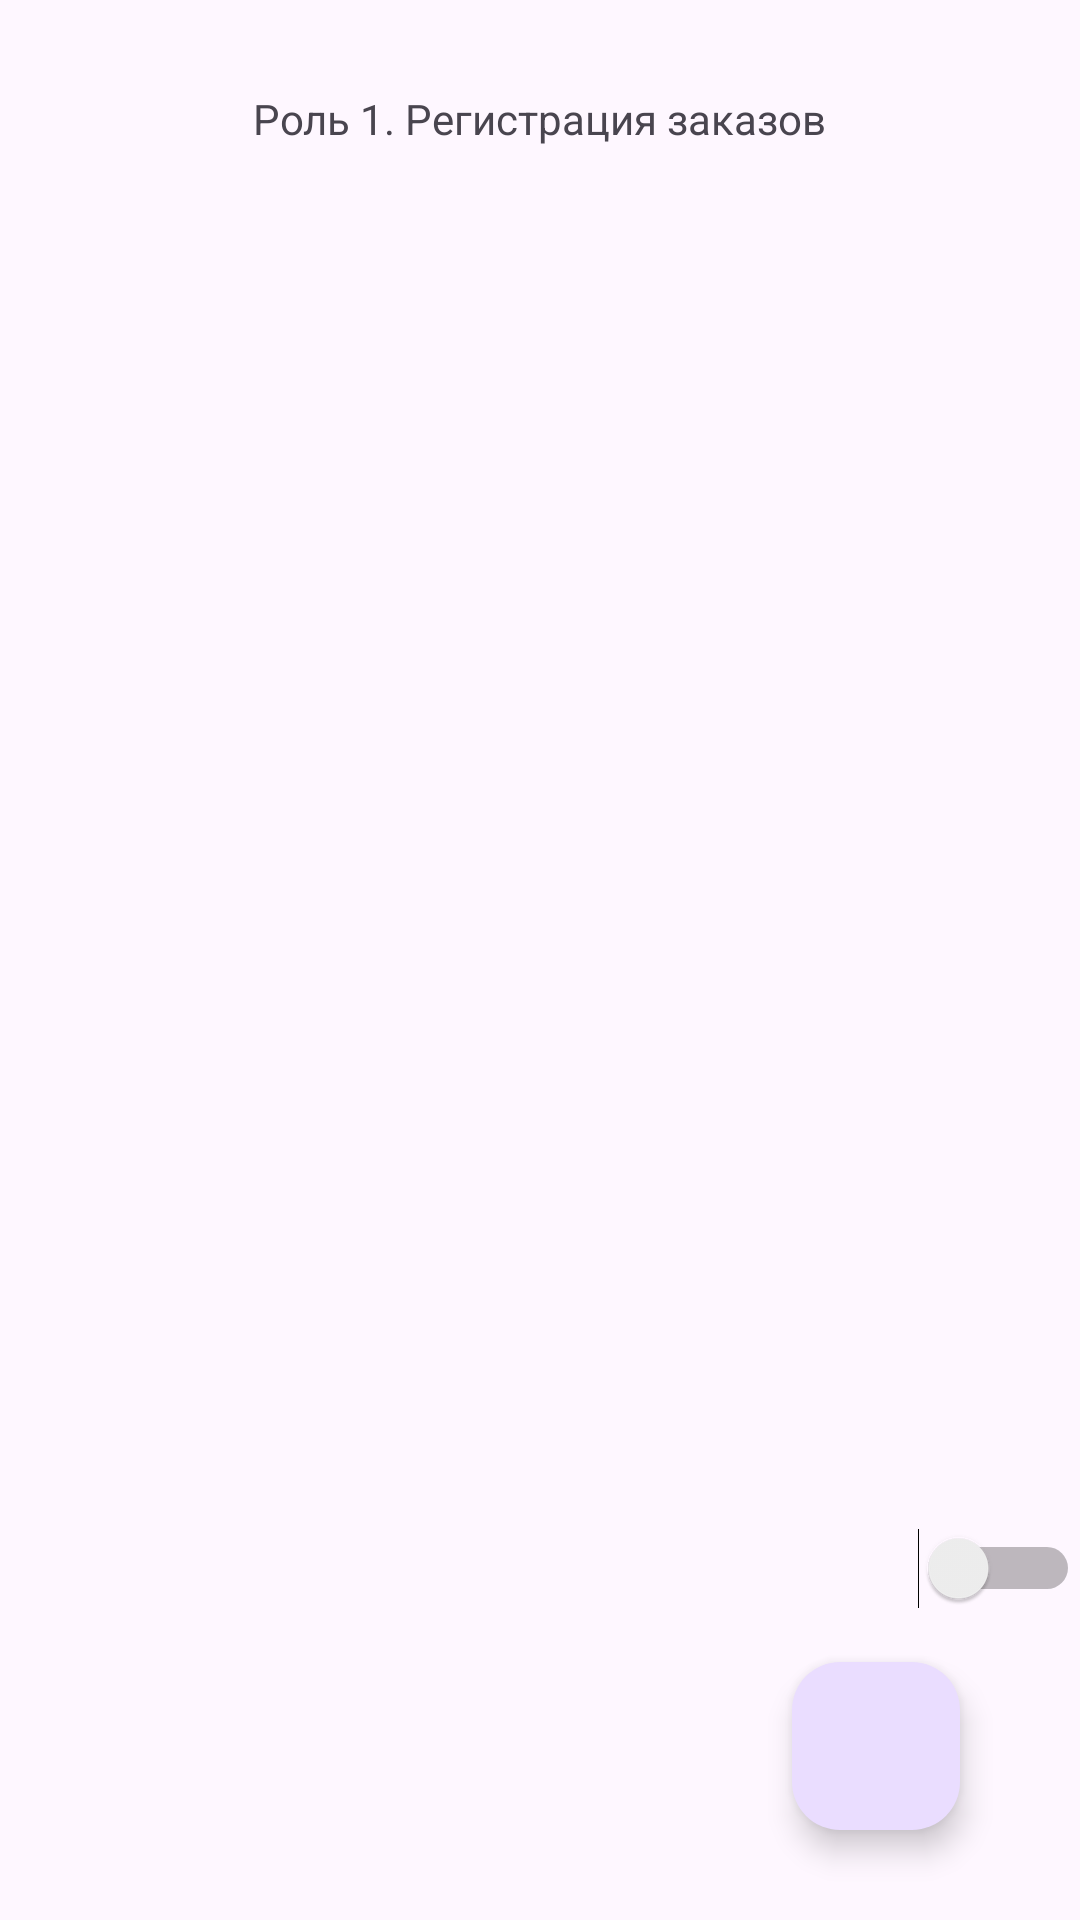

Android layout source for this screen:
<!-- AndroidManifest.xml: application theme Theme.PayukProject -->
<!-- res/layout/activity_role1.xml -->
<?xml version="1.0" encoding="utf-8"?>
<RelativeLayout xmlns:android="http://schemas.android.com/apk/res/android"
    xmlns:app="http://schemas.android.com/apk/res-auto"
    xmlns:tools="http://schemas.android.com/tools"
    android:id="@+id/main"
    android:layout_width="match_parent"
    android:layout_height="match_parent"
    tools:context=".Role1Act">

    <TextView
        android:id="@+id/textView5"
        android:layout_width="wrap_content"
        android:layout_height="wrap_content"
        android:layout_marginTop="30dp"
        android:text="Роль 1. Регистрация заказов"
        android:layout_centerHorizontal="true"

 />

    <androidx.recyclerview.widget.RecyclerView
        android:id="@+id/recordRV"
        android:layout_width="match_parent"
        android:layout_height="400dp"
        android:layout_marginTop="110dp"
        android:nestedScrollingEnabled="true"
        />

    <Switch
        android:id="@+id/switch1"
        android:layout_width="wrap_content"
        android:layout_height="wrap_content"
        android:layout_below="@+id/recordRV"
        android:layout_alignParentStart="true"
        android:layout_alignParentBottom="true"
        android:layout_marginStart="115dp"
        android:layout_marginTop="45dp"
        android:layout_marginBottom="150dp"
        android:text="Показать исполненные"
        android:textSize="20sp"
        tools:ignore="UseSwitchCompatOrMaterialXml" />

    <com.google.android.material.floatingactionbutton.FloatingActionButton
        android:id="@+id/role1FAB"
        android:layout_width="wrap_content"
        android:layout_height="wrap_content"
        android:layout_alignParentEnd="true"
        android:layout_alignParentBottom="true"
        android:layout_marginEnd="40dp"
        android:layout_marginBottom="30dp"
        android:clickable="true"
        android:contentDescription="TODO"
        app:srcCompat="@drawable/outline_add_2_24" />



</RelativeLayout>
<!-- resources referenced by this layout -->
<resources>
  <style name="Theme.PayukProject" parent="Base.Theme.PayukProject" />
  <style name="Base.Theme.PayukProject" parent="Theme.Material3.DayNight.NoActionBar">
          
          
      </style>
</resources>
